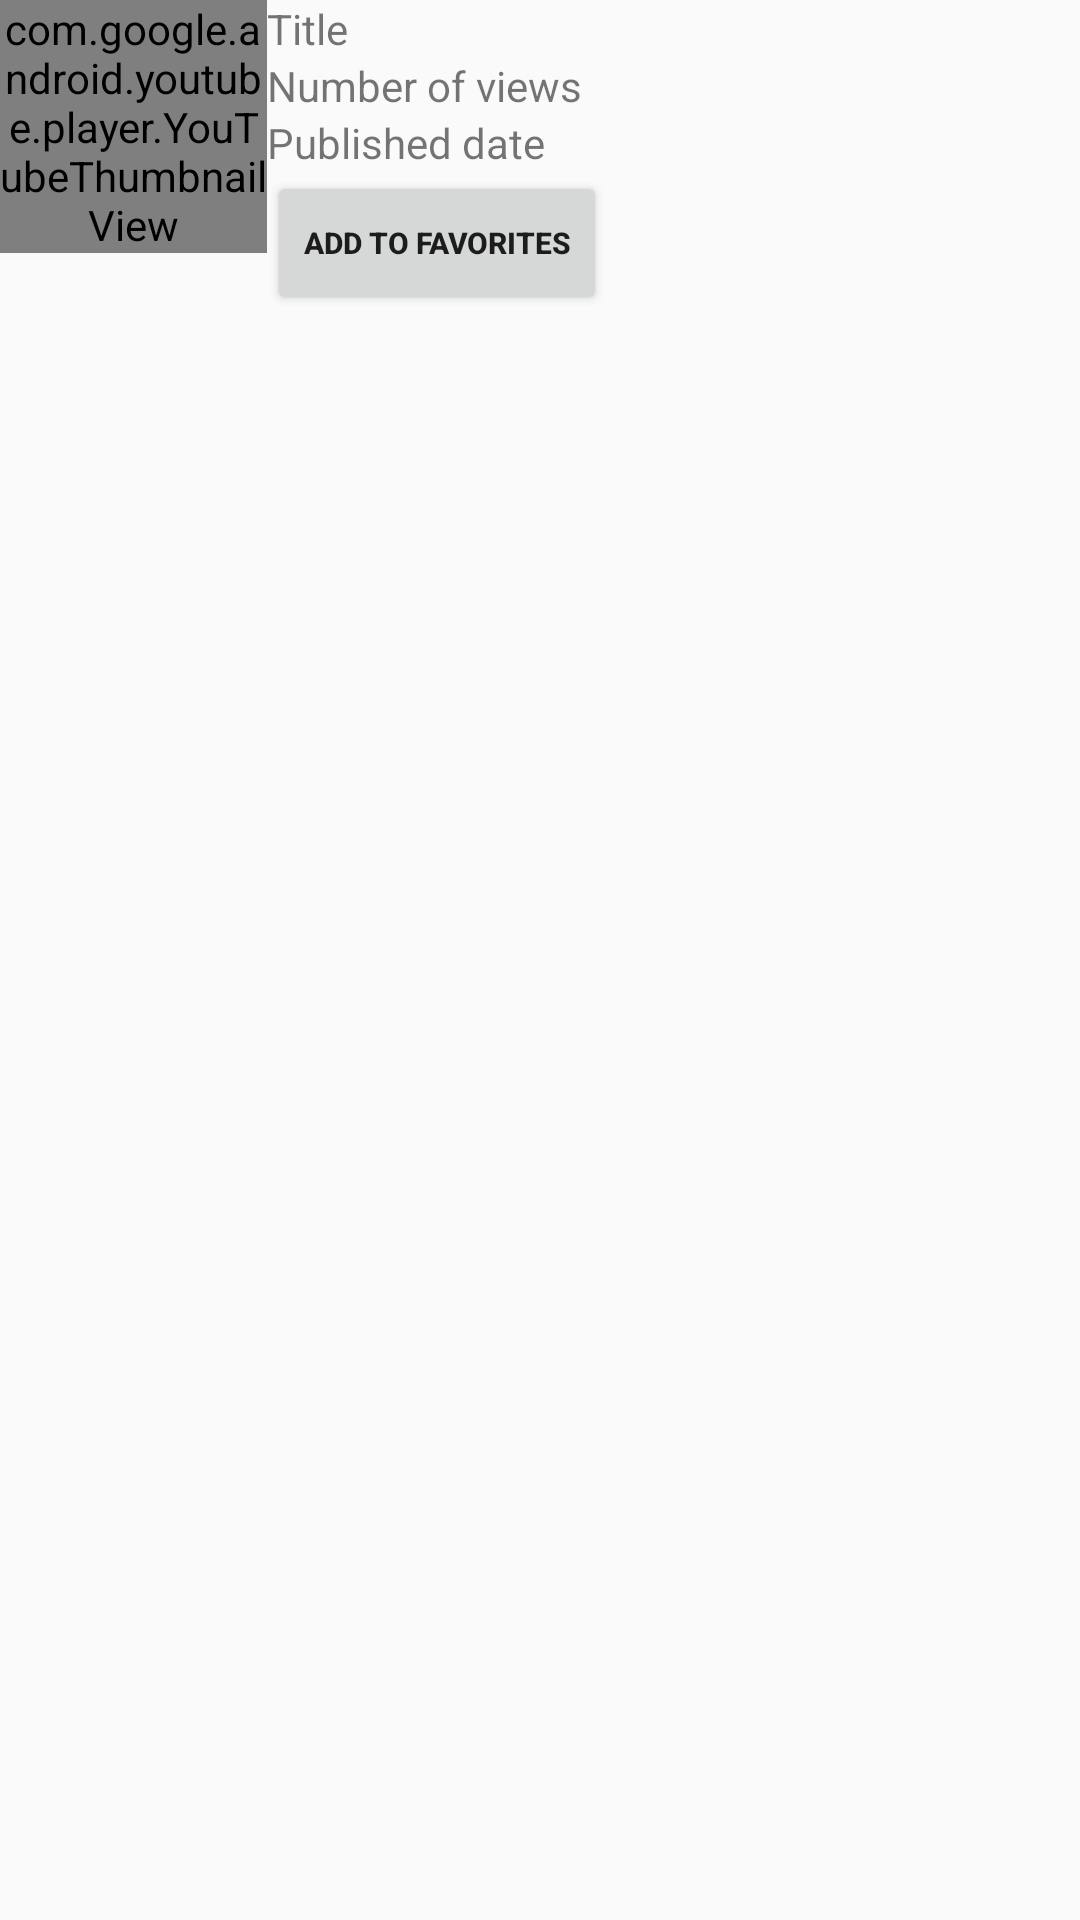

Reconstruct the res/layout file that produces this screen, plus the resources it refers to.
<!-- AndroidManifest.xml: application theme AppTheme -->
<!-- res/layout/fragment_list_item.xml -->
<?xml version="1.0" encoding="utf-8"?>
<LinearLayout xmlns:android="http://schemas.android.com/apk/res/android"
              android:orientation="horizontal"
              android:paddingRight="5dp"
              android:layout_width="match_parent"
              android:layout_height="match_parent">


    <LinearLayout
        android:layout_weight="3"
        android:orientation="vertical"
        android:layout_width="match_parent"
        android:layout_height="wrap_content">

        <com.google.android.youtube.player.YouTubeThumbnailView
            android:background="@android:color/black"
            android:id="@+id/thumbnail"
            android:layout_width="wrap_content"
            android:layout_height="wrap_content"/>

    </LinearLayout>

    <LinearLayout
        android:orientation="vertical"
        android:layout_weight="1"
        android:layout_width="match_parent"
        android:layout_height="wrap_content">

        <TextView
            android:text="Title"
            android:id="@+id/title_text_view"
            android:layout_width="wrap_content"
            android:layout_height="wrap_content"/>

        <TextView
            android:id="@+id/num_views_text_view"
            android:text="Number of views"
            android:layout_width="wrap_content"
            android:layout_height="wrap_content"/>

        <TextView
            android:id="@+id/publish_date_text_view"
            android:text="Published date"
            android:layout_width="wrap_content"
            android:layout_height="wrap_content"/>

        <Button
            android:id="@+id/favorite_button"
            android:text="Add to favorites"
            android:textSize="10sp"
            android:textStyle="bold"
            android:layout_width="wrap_content"
            android:layout_height="wrap_content"/>

    </LinearLayout>



</LinearLayout>

    
<!-- resources referenced by this layout -->
<resources>
  <style name="AppTheme" parent="Theme.AppCompat.Light.DarkActionBar">
          
          <item name="colorPrimary">@android:color/holo_red_light</item>
          <item name="colorPrimaryDark">@android:color/holo_red_light</item>
          <item name="colorAccent">@android:color/holo_red_light</item>
      </style>
</resources>
